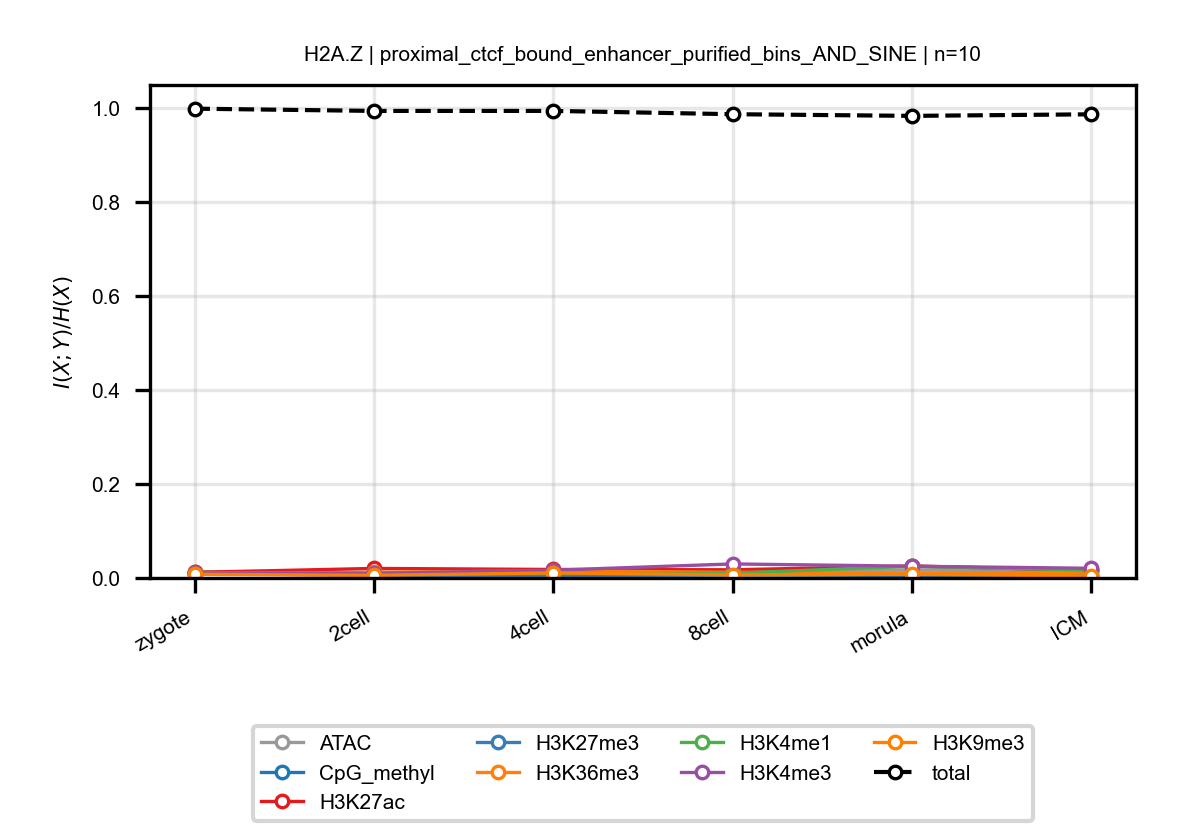

Values plotted in this chart, from the file beside it:
anchor, target, n_bins, stage, block, normalized_mi
H2A.Z, ATAC, 10, zygote, proximal_ctcf_bound_enhancer_purified_bi…, 0.01356
H2A.Z, ATAC, 10, 2cell, proximal_ctcf_bound_enhancer_purified_bi…, 0.01204
H2A.Z, ATAC, 10, 4cell, proximal_ctcf_bound_enhancer_purified_bi…, 0.01182
H2A.Z, ATAC, 10, 8cell, proximal_ctcf_bound_enhancer_purified_bi…, 0.01459
H2A.Z, ATAC, 10, morula, proximal_ctcf_bound_enhancer_purified_bi…, 0.01737
H2A.Z, ATAC, 10, ICM, proximal_ctcf_bound_enhancer_purified_bi…, 0.01607
H2A.Z, CpG_methyl, 10, zygote, proximal_ctcf_bound_enhancer_purified_bi…, 0.009499
H2A.Z, CpG_methyl, 10, 2cell, proximal_ctcf_bound_enhancer_purified_bi…, 0.005727
H2A.Z, CpG_methyl, 10, 4cell, proximal_ctcf_bound_enhancer_purified_bi…, 0.005568
H2A.Z, CpG_methyl, 10, 8cell, proximal_ctcf_bound_enhancer_purified_bi…, 0.007205
H2A.Z, CpG_methyl, 10, morula, proximal_ctcf_bound_enhancer_purified_bi…, 0.004993
H2A.Z, CpG_methyl, 10, ICM, proximal_ctcf_bound_enhancer_purified_bi…, 0.004038
H2A.Z, H3K27ac, 10, zygote, proximal_ctcf_bound_enhancer_purified_bi…, 0.01189
H2A.Z, H3K27ac, 10, 2cell, proximal_ctcf_bound_enhancer_purified_bi…, 0.02029
H2A.Z, H3K27ac, 10, 4cell, proximal_ctcf_bound_enhancer_purified_bi…, 0.01808
H2A.Z, H3K27ac, 10, 8cell, proximal_ctcf_bound_enhancer_purified_bi…, 0.01741
H2A.Z, H3K27ac, 10, morula, proximal_ctcf_bound_enhancer_purified_bi…, 0.02551
H2A.Z, H3K27ac, 10, ICM, proximal_ctcf_bound_enhancer_purified_bi…, 0.0162
H2A.Z, H3K27me3, 10, zygote, proximal_ctcf_bound_enhancer_purified_bi…, 0.01082
H2A.Z, H3K27me3, 10, 2cell, proximal_ctcf_bound_enhancer_purified_bi…, 0.006482
H2A.Z, H3K27me3, 10, 4cell, proximal_ctcf_bound_enhancer_purified_bi…, 0.004992
H2A.Z, H3K27me3, 10, 8cell, proximal_ctcf_bound_enhancer_purified_bi…, 0.0067
H2A.Z, H3K27me3, 10, morula, proximal_ctcf_bound_enhancer_purified_bi…, 0.007432
H2A.Z, H3K27me3, 10, ICM, proximal_ctcf_bound_enhancer_purified_bi…, 0.004808
H2A.Z, H3K36me3, 10, zygote, proximal_ctcf_bound_enhancer_purified_bi…, 0.009014
H2A.Z, H3K36me3, 10, 2cell, proximal_ctcf_bound_enhancer_purified_bi…, 0.01201
H2A.Z, H3K36me3, 10, 4cell, proximal_ctcf_bound_enhancer_purified_bi…, 0.01516
H2A.Z, H3K36me3, 10, 8cell, proximal_ctcf_bound_enhancer_purified_bi…, 0.01199
H2A.Z, H3K36me3, 10, morula, proximal_ctcf_bound_enhancer_purified_bi…, 0.0108
H2A.Z, H3K36me3, 10, ICM, proximal_ctcf_bound_enhancer_purified_bi…, 0.01198
H2A.Z, H3K4me1, 10, zygote, proximal_ctcf_bound_enhancer_purified_bi…, 0.0116
H2A.Z, H3K4me1, 10, 2cell, proximal_ctcf_bound_enhancer_purified_bi…, 0.009423
H2A.Z, H3K4me1, 10, 4cell, proximal_ctcf_bound_enhancer_purified_bi…, 0.01017
H2A.Z, H3K4me1, 10, 8cell, proximal_ctcf_bound_enhancer_purified_bi…, 0.01012
H2A.Z, H3K4me1, 10, morula, proximal_ctcf_bound_enhancer_purified_bi…, 0.02502
H2A.Z, H3K4me1, 10, ICM, proximal_ctcf_bound_enhancer_purified_bi…, 0.0165
H2A.Z, H3K4me3, 10, zygote, proximal_ctcf_bound_enhancer_purified_bi…, 0.01036
H2A.Z, H3K4me3, 10, 2cell, proximal_ctcf_bound_enhancer_purified_bi…, 0.009764
H2A.Z, H3K4me3, 10, 4cell, proximal_ctcf_bound_enhancer_purified_bi…, 0.0165
H2A.Z, H3K4me3, 10, 8cell, proximal_ctcf_bound_enhancer_purified_bi…, 0.02987
H2A.Z, H3K4me3, 10, morula, proximal_ctcf_bound_enhancer_purified_bi…, 0.02502
H2A.Z, H3K4me3, 10, ICM, proximal_ctcf_bound_enhancer_purified_bi…, 0.02058
H2A.Z, H3K9me3, 10, zygote, proximal_ctcf_bound_enhancer_purified_bi…, 0.007824
H2A.Z, H3K9me3, 10, 2cell, proximal_ctcf_bound_enhancer_purified_bi…, 0.005667
H2A.Z, H3K9me3, 10, 4cell, proximal_ctcf_bound_enhancer_purified_bi…, 0.01079
H2A.Z, H3K9me3, 10, 8cell, proximal_ctcf_bound_enhancer_purified_bi…, 0.006596
H2A.Z, H3K9me3, 10, morula, proximal_ctcf_bound_enhancer_purified_bi…, 0.007844
H2A.Z, H3K9me3, 10, ICM, proximal_ctcf_bound_enhancer_purified_bi…, 0.004369
H2A.Z, total, 10, zygote, proximal_ctcf_bound_enhancer_purified_bi…, 0.9988
H2A.Z, total, 10, 2cell, proximal_ctcf_bound_enhancer_purified_bi…, 0.994
H2A.Z, total, 10, 4cell, proximal_ctcf_bound_enhancer_purified_bi…, 0.994
H2A.Z, total, 10, 8cell, proximal_ctcf_bound_enhancer_purified_bi…, 0.987
H2A.Z, total, 10, morula, proximal_ctcf_bound_enhancer_purified_bi…, 0.9834
H2A.Z, total, 10, ICM, proximal_ctcf_bound_enhancer_purified_bi…, 0.9868
